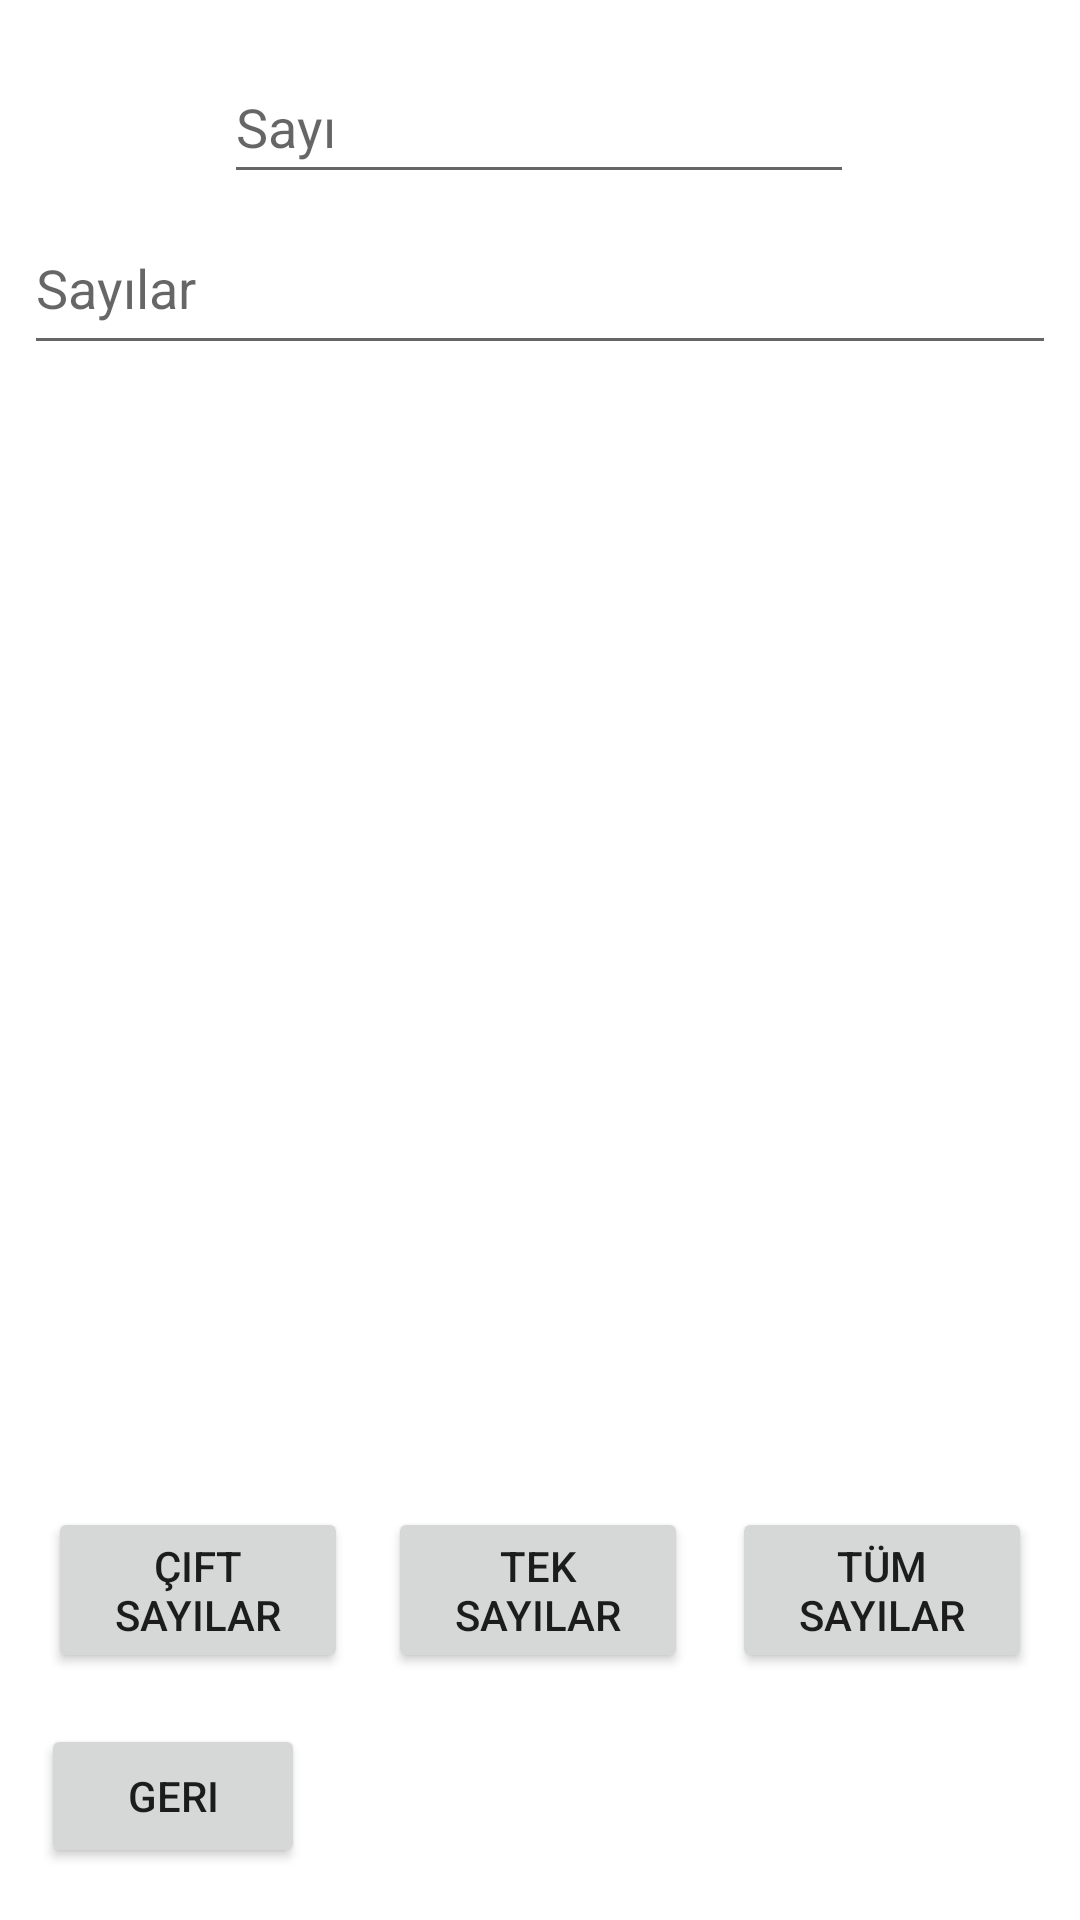

Write the Android layout XML for this screen, with the resource values it uses.
<!-- AndroidManifest.xml: application theme Theme.KararVeDonguUnite4 -->
<!-- res/layout/uyg9_activity.xml -->
<?xml version="1.0" encoding="utf-8"?>
<androidx.constraintlayout.widget.ConstraintLayout xmlns:android="http://schemas.android.com/apk/res/android"
    xmlns:app="http://schemas.android.com/apk/res-auto"
    xmlns:tools="http://schemas.android.com/tools"
    android:layout_width="match_parent"
    android:layout_height="match_parent">

    <Button
        android:id="@+id/btnBack"
        android:layout_width="wrap_content"
        android:layout_height="wrap_content"
        android:onClick="btnBack"
        android:text="@string/geri"
        app:layout_constraintBottom_toBottomOf="parent"
        app:layout_constraintEnd_toEndOf="parent"
        app:layout_constraintHorizontal_bias="0.05"
        app:layout_constraintStart_toStartOf="parent"
        app:layout_constraintTop_toTopOf="parent"
        app:layout_constraintVertical_bias="0.971" />

    <EditText
        android:id="@+id/txtNumbers"
        android:layout_width="match_parent"
        android:layout_height="wrap_content"
        android:layout_marginStart="8dp"
        android:layout_marginTop="8dp"
        android:layout_marginEnd="8dp"
        android:autofillHints=""
        android:ems="10"
        android:gravity="start|top"
        android:hint="@string/sayilar"
        android:inputType="textMultiLine"
        android:minHeight="48dp"
        app:layout_constraintBottom_toBottomOf="parent"
        app:layout_constraintEnd_toEndOf="parent"
        app:layout_constraintHorizontal_bias="0.0"
        app:layout_constraintStart_toStartOf="parent"
        app:layout_constraintTop_toBottomOf="@+id/txtNumber"
        app:layout_constraintVertical_bias="0.002" />

    <Button
        android:id="@+id/btnDoubleNumbers"
        android:layout_width="100dp"
        android:layout_height="wrap_content"
        android:layout_marginStart="16dp"
        android:onClick="btnDoubleNumbers"
        android:text="@string/cift_sayilar"
        app:layout_constraintBottom_toBottomOf="parent"
        app:layout_constraintEnd_toEndOf="parent"
        app:layout_constraintHorizontal_bias="0.0"
        app:layout_constraintStart_toStartOf="parent"
        app:layout_constraintTop_toTopOf="parent"
        app:layout_constraintVertical_bias="0.859" />

    <Button
        android:id="@+id/btnSingleNumbers"
        android:layout_width="100dp"
        android:layout_height="wrap_content"
        android:onClick="btnSingleNumbers"
        android:text="@string/tek_sayilar"
        app:layout_constraintBottom_toBottomOf="parent"
        app:layout_constraintEnd_toEndOf="parent"
        app:layout_constraintHorizontal_bias="0.498"
        app:layout_constraintStart_toStartOf="parent"
        app:layout_constraintTop_toTopOf="parent"
        app:layout_constraintVertical_bias="0.859" />

    <Button
        android:id="@+id/btnAllNumbers"
        android:layout_width="100dp"
        android:layout_height="wrap_content"
        android:layout_marginEnd="16dp"
        android:onClick="btnAllNumbers"
        android:text="@string/tum_sayilar"
        app:layout_constraintBottom_toBottomOf="parent"
        app:layout_constraintEnd_toEndOf="parent"
        app:layout_constraintHorizontal_bias="1.0"
        app:layout_constraintStart_toStartOf="parent"
        app:layout_constraintTop_toTopOf="parent"
        app:layout_constraintVertical_bias="0.859" />

    <EditText
        android:id="@+id/txtNumber"
        android:layout_width="wrap_content"
        android:layout_height="wrap_content"
        android:ems="10"
        android:hint="@string/sayi"
        android:inputType="number"
        android:minHeight="48dp"
        app:layout_constraintBottom_toBottomOf="parent"
        app:layout_constraintEnd_toEndOf="parent"
        app:layout_constraintHorizontal_bias="0.497"
        app:layout_constraintStart_toStartOf="parent"
        app:layout_constraintTop_toTopOf="parent"
        app:layout_constraintVertical_bias="0.028"
        android:autofillHints="" />
</androidx.constraintlayout.widget.ConstraintLayout>
<!-- resources referenced by this layout -->
<resources>
  <string name="cift_sayilar">Çift Sayılar</string>
  <string name="geri">Geri</string>
  <string name="sayi">Sayı</string>
  <string name="sayilar">Sayılar</string>
  <string name="tek_sayilar">Tek Sayılar</string>
  <string name="tum_sayilar">Tüm Sayılar</string>
  <style name="Theme.KararVeDonguUnite4" parent="Theme.MaterialComponents.DayNight.DarkActionBar">
          
          <item name="colorPrimary">@color/purple_500</item>
          <item name="colorPrimaryVariant">@color/purple_700</item>
          <item name="colorOnPrimary">@color/white</item>
          
          <item name="colorSecondary">@color/teal_200</item>
          <item name="colorSecondaryVariant">@color/teal_700</item>
          <item name="colorOnSecondary">@color/black</item>
          
          <item name="android:statusBarColor" tools:targetApi="l">?attr/colorPrimaryVariant</item>
          
      </style>
  <color name="purple_500">#FF6200EE</color>
  <color name="purple_700">#FF3700B3</color>
  <color name="white">#FFFFFFFF</color>
  <color name="teal_200">#FF03DAC5</color>
  <color name="teal_700">#FF018786</color>
  <color name="black">#FF000000</color>
</resources>
